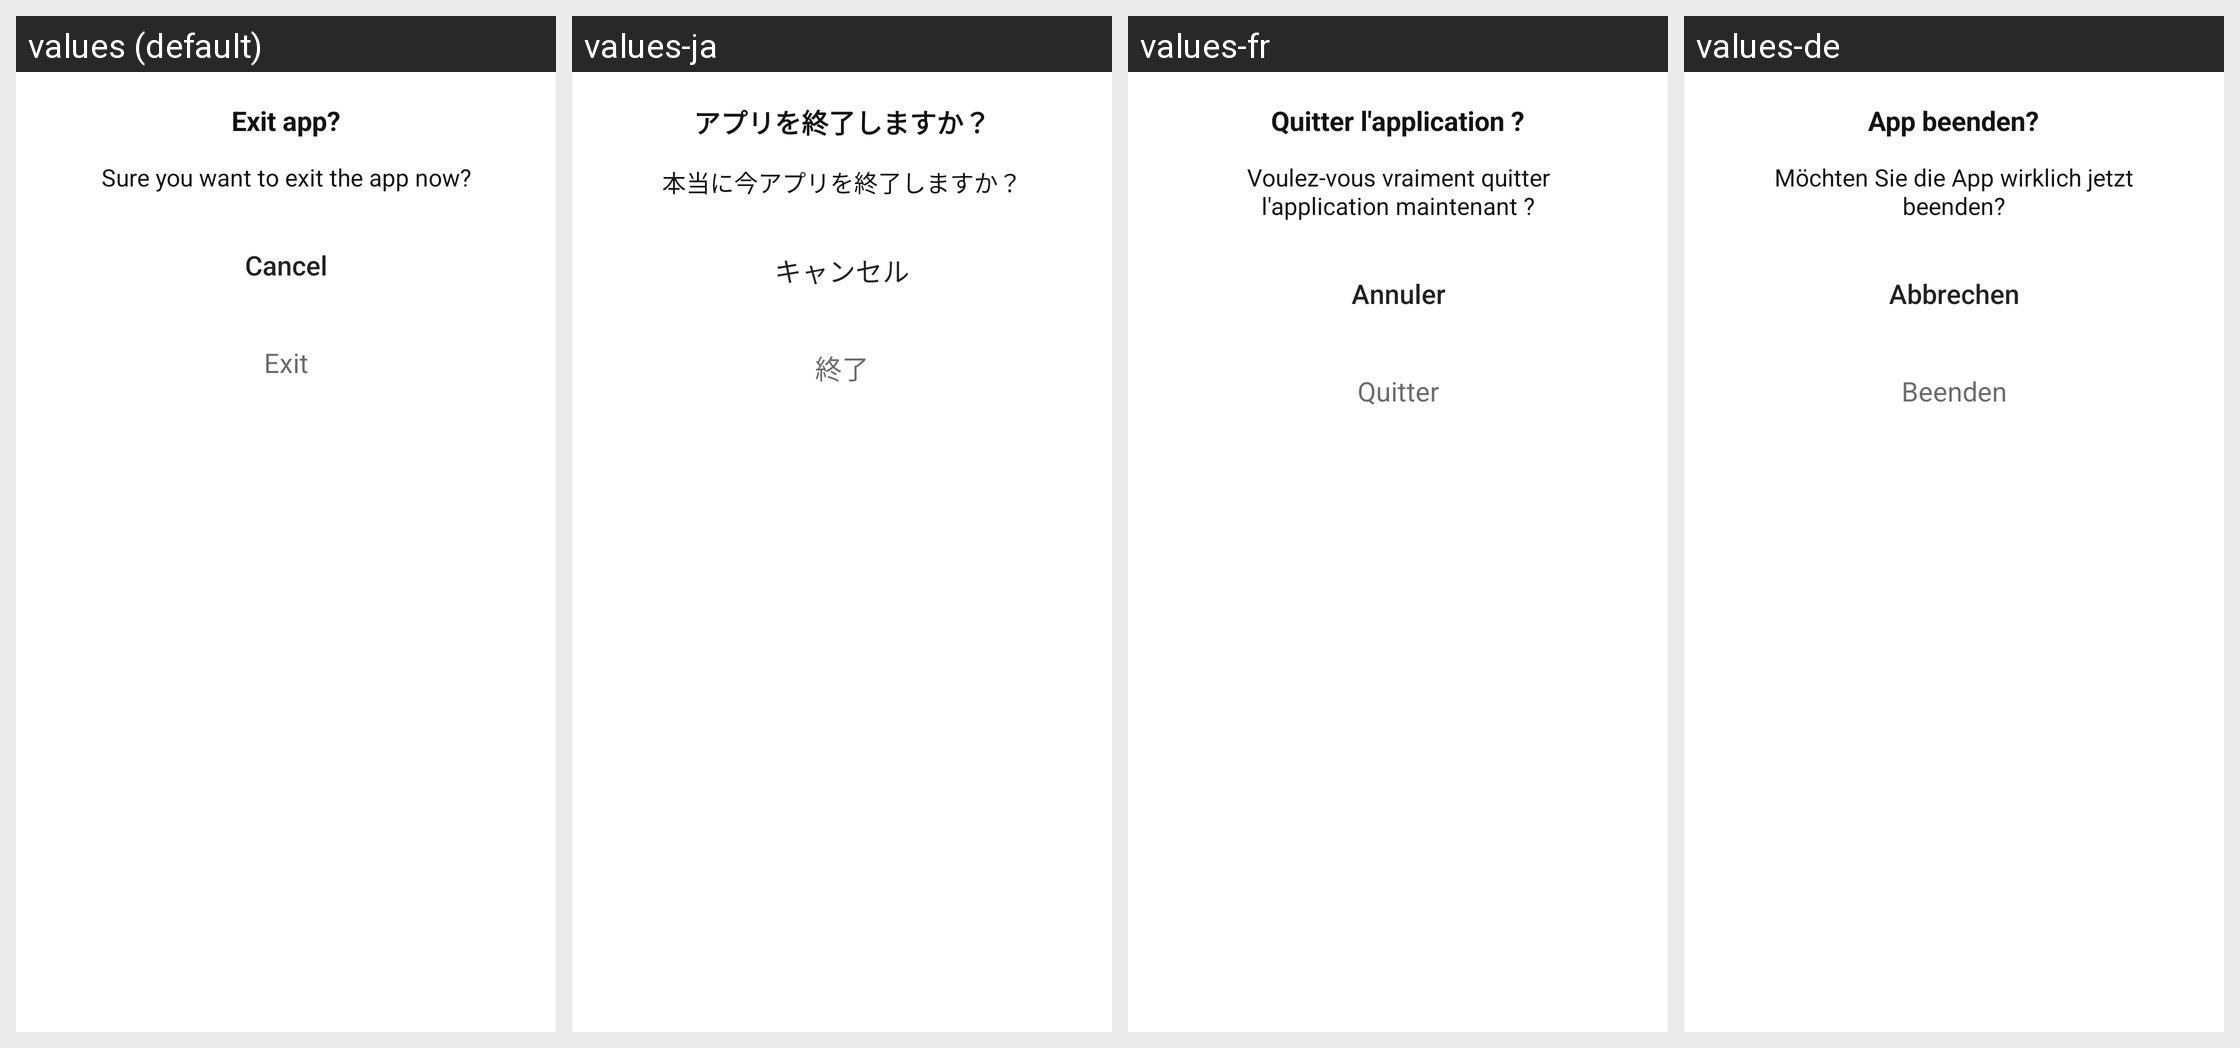

For this localized Android screen grid, give each drawn string resource with its value in every locale shown.
Android screen res/layout/dialog_exit.xml rendered under 4 locales, left to right: values (default), values-ja, values-fr, values-de. Device: Nexus 5 (rendered at 1080×1920; each locale shown at half size, 540×960, under a caption strip naming it); theme Theme.PhoneCleanUp.
Other locales in the repository, not shown: values-es, values-it, values-ko.
Strings drawn on this screen, with the default value and each locale's value (text and hints the layout hard-codes, and strings that could not be matched under every locale, appear in the picture but are not listed):

exit_app
  values: Exit app?
  values-ja: アプリを終了しますか？
  values-fr: Quitter l'application ?
  values-de: App beenden?

exit_app_hint
  values: Sure you want to exit the app now?
  values-ja: 本当に今アプリを終了しますか？
  values-fr: Voulez-vous vraiment quitter l'application maintenant ?
  values-de: Möchten Sie die App wirklich jetzt beenden?

cancel
  values: Cancel
  values-ja: キャンセル
  values-fr: Annuler
  values-de: Abbrechen

exit
  values: Exit
  values-ja: 終了
  values-fr: Quitter
  values-de: Beenden
